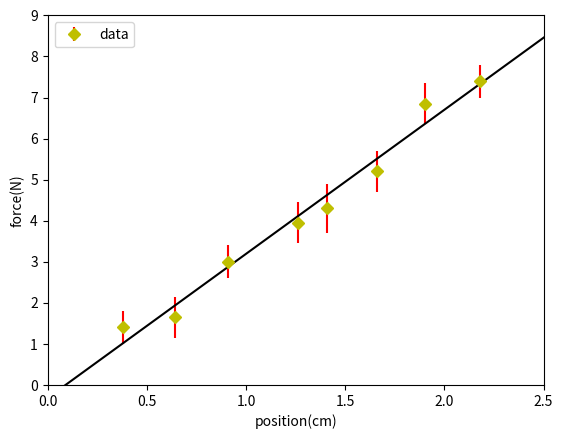

Write Python code to recreate this figure.
# -*- coding: utf-8 -*-
"""
Created on Tue Mar  1 12:14:03 2016

[redacted]
"""
#Chapter 5 Question 6

import numpy as np
from matplotlib import pyplot as plt

d = np.array([0.38,0.64,0.91,1.26,1.41,1.66,1.90,2.18])
f = np.array([1.4,1.65,3.0,3.95,4.3,5.20,6.85,7.4])
df = np.array([0.4,0.5,0.4,0.5,0.6,0.5,0.5,0.4])

plt.errorbar(d,f, yerr=df,fmt = 'Dy', ecolor="red", label = 'data')
plt.xlabel('position(cm)')
plt.ylabel('force(N)')
plt.legend(loc ='upper left')
print(np.polyfit(d,f,1)) #regression line
np.x=np.linspace(0,3)
np.y=3.5094*np.x-0.3171 
plt.plot(np.x,np.y, 'k')
plt.xlim(0,2.5)
plt.ylim(0,9)








